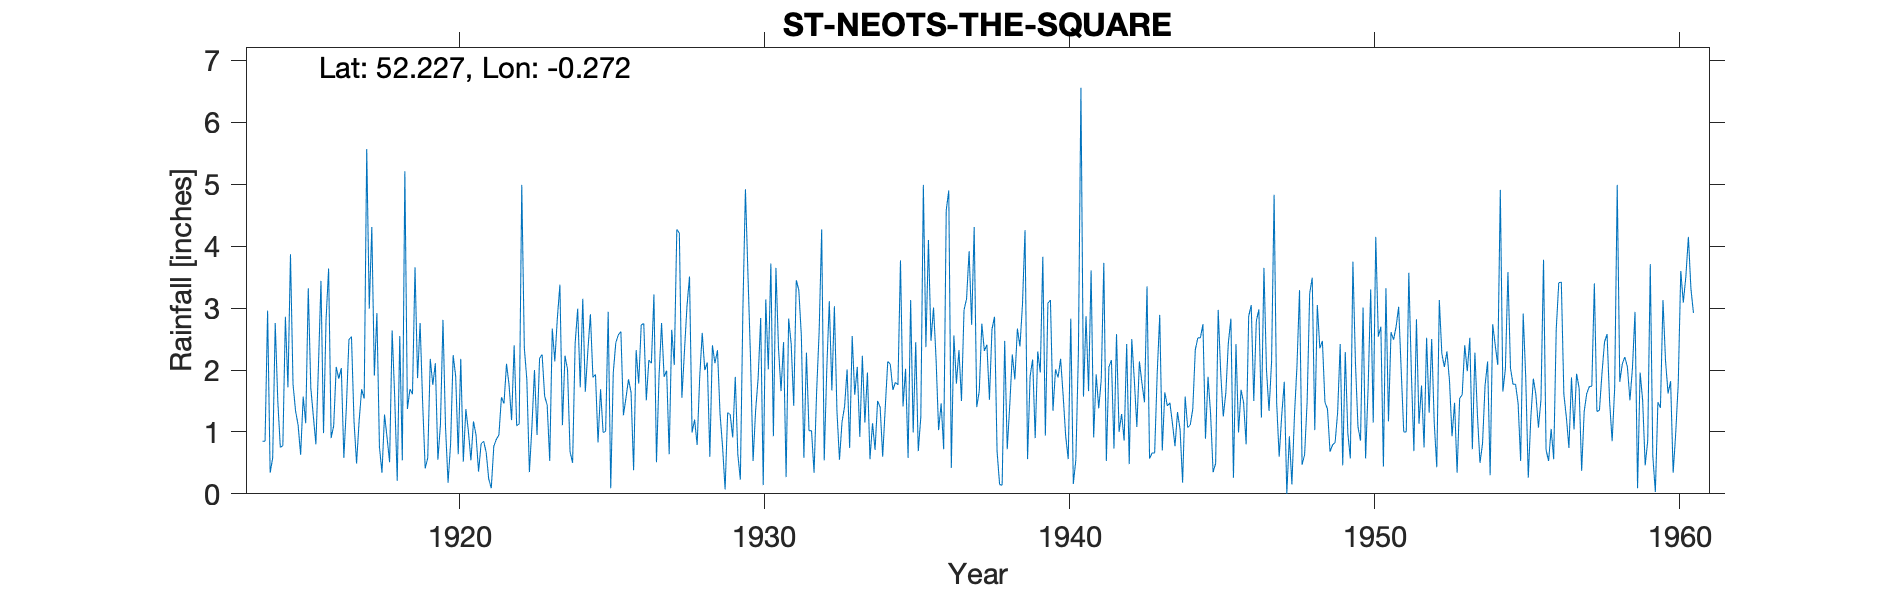

Data behind this chart, as committed beside it:
ST-NEOTS-THE-SQUARE, , , , , , , , , , , , , , , , , , , , , , , 
Grid ref, TL181602, Long, -0.2723, Lat, 52.23, Elevation, 50, ft, , , , , , , , , , , , , , , 
Station no, 1151, , , , , , , , , , , , , , , , , , , , , , 
, 1910, 1911, 1912, 1913, 1914, 1915, 1916, 1917, 1918, 1919, 1920, 1921, 1922, 1923, 1924, 1925, 1926, 1927, 1928, 1929, 1930, 1931, 1932
January, , , , , 0.85, 1.77, 0.98, 1.17, 1.28, 3.66, 1.08, 0.95, 2.1, 0.95, 2.01, 0.83, 1.85, 1.89, 3.51, 1.3, 2.19, 1.66, 1.02
February, , , , , 0.85, 1.34, 2.82, 0.49, 0.91, 1.87, 0.18, 0.36, 1.76, 2.19, 0.68, 1.69, 1.64, 2.76, 0.99, 0.76, 0.53, 2.45, 0.34
March, , , , , 2.96, 1.11, 3.64, 1.17, 0.51, 2.76, 0.81, 0.81, 1.19, 2.25, 0.5, 0.99, 0.38, 1.89, 1.2, 0.07, 1.34, 0.27, 1.64
April, , , , , 0.34, 0.63, 0.9, 1.69, 2.64, 1.47, 2.24, 0.85, 2.4, 1.58, 2.43, 1.01, 2.32, 1.99, 0.79, 1.31, 1.87, 2.83, 2.62
May, , , , , 0.58, 1.57, 1.1, 1.54, 1.57, 0.41, 1.9, 0.67, 1.1, 1.43, 2.99, 2.94, 1.78, 0.64, 1.88, 1.28, 2.84, 2.42, 4.27
June, , , , , 2.76, 1.14, 2.05, 5.57, 0.21, 0.58, 0.64, 0.24, 1.13, 0.53, 1.72, 0.09, 2.73, 2.65, 2.6, 0.91, 0.14, 1.42, 0.54
July, , , , , 1.51, 3.32, 1.86, 2.99, 2.55, 2.18, 2.18, 0.09, 4.99, 2.67, 3.15, 1.96, 2.75, 2.08, 2, 1.89, 3.14, 3.45, 2.01
August, , , , , 0.75, 1.71, 2.03, 4.31, 0.54, 1.76, 0.52, 0.77, 2.36, 2.14, 1.65, 2.44, 1.51, 4.27, 2.12, 0.64, 2.01, 3.29, 3.11
September, , , , , 0.78, 1.25, 0.58, 1.91, 5.21, 2.11, 1.37, 0.88, 1.84, 2.84, 2.31, 2.57, 2.16, 4.21, 0.6, 0.23, 3.72, 2.55, 1.67
October, , , , , 2.86, 0.8, 1.41, 2.92, 1.37, 0.55, 1.01, 0.95, 0.35, 3.38, 2.9, 2.62, 2.11, 1.55, 2.4, 2.98, 0.93, 0.58, 3.03
November, , , , , 1.72, 2.06, 2.49, 0.76, 1.69, 1.12, 0.54, 1.56, 1.09, 1.11, 1.88, 1.27, 3.22, 2.3, 2.11, 4.92, 3.65, 2.28, 1.34
December, , , , , 3.87, 3.44, 2.54, 0.34, 1.61, 2.81, 1.17, 1.46, 2, 2.23, 1.93, 1.55, 0.51, 3.03, 2.32, 3.53, 2.36, 1.02, 0.55
Total, , , , , 19.83, 20.14, 22.4, 24.86, 20.09, 21.28, 13.64, 9.59, 22.31, 23.3, 24.15, 19.96, 22.96, 29.26, 22.52, 19.82, 24.72, 24.22, 22.14
